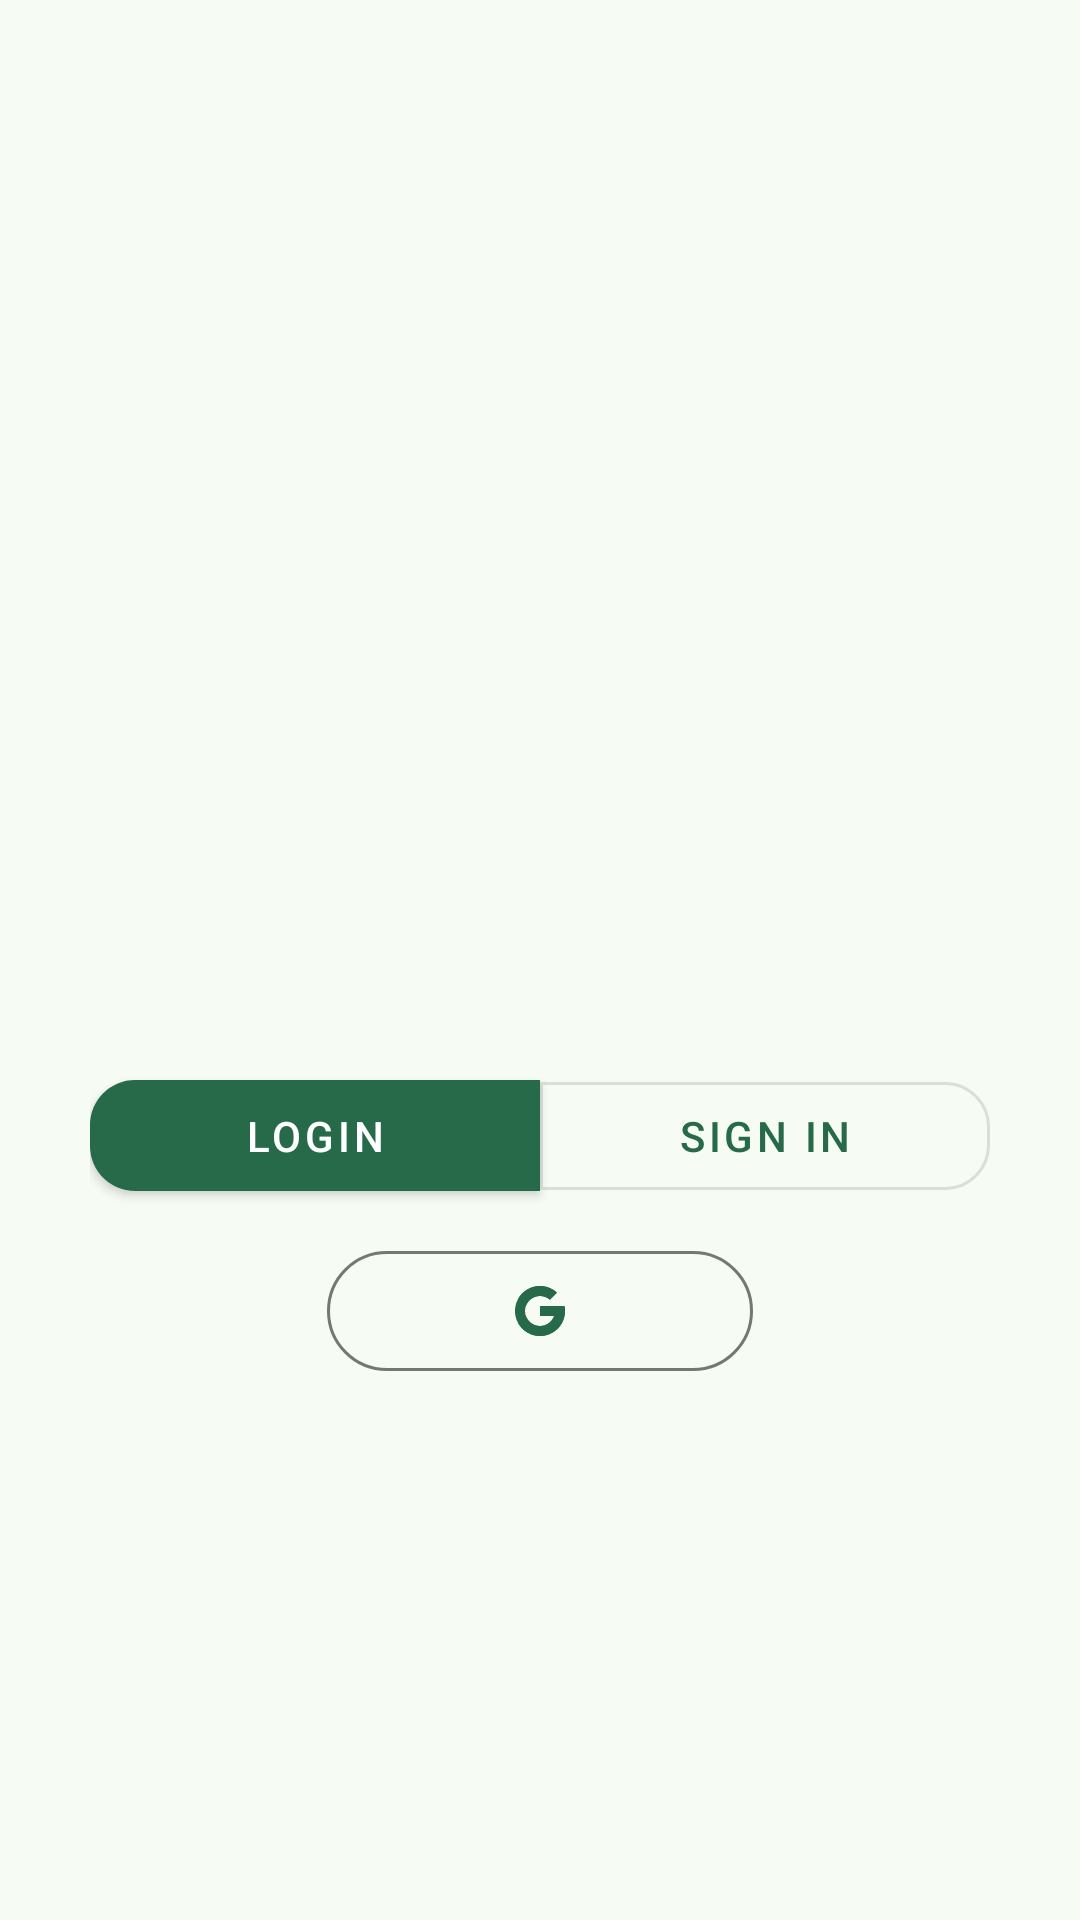

Reconstruct the res/layout file that produces this screen, plus the resources it refers to.
<!-- AndroidManifest.xml: application theme Theme.GreenWay -->
<!-- res/layout/fragment_welcome.xml -->
<?xml version="1.0" encoding="utf-8"?>
<FrameLayout xmlns:android="http://schemas.android.com/apk/res/android"
    xmlns:tools="http://schemas.android.com/tools"
    android:layout_width="match_parent"
    android:layout_height="match_parent"
    xmlns:app="http://schemas.android.com/apk/res-auto"
    tools:context=".ui.welcome.WelcomeFragment">
<RelativeLayout
    android:layout_width="match_parent"
    android:layout_height="match_parent">


        <androidx.recyclerview.widget.RecyclerView
            android:id="@+id/carousel_recycler_view"
            android:layout_width="match_parent"
            android:layout_height="324dp"
            android:clipChildren="false"
            android:clipToPadding="false"
            app:layoutManager="com.google.android.material.carousel.CarouselLayoutManager"/>



<LinearLayout
    android:layout_width="wrap_content"
    android:layout_height="wrap_content"
    android:layout_below="@id/carousel_recycler_view"
    android:orientation="vertical"
    android:layout_centerInParent="true"
    android:layout_marginTop="30dp"
    >
    <LinearLayout
        android:id="@+id/button_layout"
        android:layout_width="wrap_content"
        android:layout_height="wrap_content"
        android:orientation="horizontal"
        >

        <com.google.android.material.button.MaterialButton
            android:id="@+id/button_login"
            android:layout_width="150dp"
            android:layout_height="49dp"
            style="@style/ButtonLogin"
            android:text="@string/login"
            />

        <com.google.android.material.button.MaterialButton
            android:id="@+id/button_signin"
            android:layout_width="150dp"
            android:layout_height="wrap_content"
            style="@style/ButtonSignIn"
            android:text="@string/sign_in" />
    </LinearLayout>

    <com.google.android.material.button.MaterialButton
        android:id="@+id/buttonGoogle"
        style="?attr/materialIconButtonOutlinedStyle"
        android:layout_width="150dp"
        android:layout_marginTop="10dp"
        app:iconGravity="textStart"
        android:layout_height="wrap_content"
        android:layout_gravity="center_horizontal"
        app:icon="@drawable/icon_google" />




</LinearLayout>



    </RelativeLayout>
</FrameLayout>
<!-- resources referenced by this layout -->
<resources>
  <string name="login">Login</string>
  <string name="sign_in">Sign In</string>
  <style name="ButtonLogin" parent="Widget.MaterialComponents.Button">
          <item name="shapeAppearanceOverlay">@style/LoginWelcomeButton</item>
      </style>
  <style name="ButtonSignIn" parent="Widget.MaterialComponents.Button.OutlinedButton">
          <item name="shapeAppearanceOverlay">@style/SingInWelcomeButton</item>
      </style>
  <style name="LoginWelcomeButton">
  
          <item name="cornerSizeTopLeft">15dp</item>
          <item name="cornerSizeBottomLeft">15dp</item>
          <item name="cornerSizeTopRight">0dp</item>
          <item name="cornerSizeBottomRight">0dp</item>
      </style>
  <style name="SingInWelcomeButton">
  
          <item name="cornerSizeTopLeft">0dp</item>
          <item name="cornerSizeBottomLeft">0dp</item>
          <item name="cornerSizeTopRight">15dp</item>
          <item name="cornerSizeBottomRight">15dp</item>
      </style>
  <color name="md_theme_primary">#266A49</color>
  <color name="md_theme_onPrimary">#FFFFFF</color>
  <color name="md_theme_primaryContainer">#ACF2C8</color>
  <color name="md_theme_onPrimaryContainer">#002112</color>
  <color name="md_theme_secondary">#4E6355</color>
  <color name="md_theme_onSecondary">#FFFFFF</color>
  <color name="md_theme_secondaryContainer">#D0E8D7</color>
  <color name="md_theme_onSecondaryContainer">#0B1F15</color>
  <color name="md_theme_tertiary">#3C6471</color>
  <color name="md_theme_onTertiary">#FFFFFF</color>
  <color name="md_theme_tertiaryContainer">#BFE9F9</color>
  <color name="md_theme_onTertiaryContainer">#001F28</color>
  <color name="md_theme_error">#BA1A1A</color>
  <color name="md_theme_onError">#FFFFFF</color>
  <color name="md_theme_errorContainer">#FFDAD6</color>
  <color name="md_theme_onErrorContainer">#410002</color>
  <color name="md_theme_background">#F6FBF4</color>
  <color name="md_theme_onBackground">#171D19</color>
  <color name="md_theme_surface">#F6FBF4</color>
  <color name="md_theme_onSurface">#171D19</color>
  <color name="md_theme_surfaceVariant">#DCE5DC</color>
  <color name="md_theme_onSurfaceVariant">#404943</color>
  <color name="md_theme_outline">#707972</color>
  <color name="md_theme_outlineVariant">#C0C9C0</color>
  <color name="md_theme_inverseSurface">#2C322D</color>
  <color name="md_theme_inverseOnSurface">#EDF2EC</color>
  <color name="md_theme_inversePrimary">#91D5AD</color>
  <color name="md_theme_primaryFixed">#ACF2C8</color>
  <color name="md_theme_onPrimaryFixed">#002112</color>
  <color name="md_theme_primaryFixedDim">#91D5AD</color>
  <color name="md_theme_onPrimaryFixedVariant">#035233</color>
  <color name="md_theme_secondaryFixed">#D0E8D7</color>
  <color name="md_theme_onSecondaryFixed">#0B1F15</color>
  <color name="md_theme_secondaryFixedDim">#B5CCBB</color>
  <color name="md_theme_onSecondaryFixedVariant">#364B3E</color>
  <color name="md_theme_tertiaryFixed">#BFE9F9</color>
  <color name="md_theme_onTertiaryFixed">#001F28</color>
  <color name="md_theme_tertiaryFixedDim">#A4CDDC</color>
  <color name="md_theme_onTertiaryFixedVariant">#224C59</color>
  <color name="md_theme_surfaceDim">#D6DBD5</color>
  <color name="md_theme_surfaceBright">#F6FBF4</color>
  <color name="md_theme_surfaceContainerLowest">#FFFFFF</color>
  <color name="md_theme_surfaceContainerLow">#F0F5EE</color>
  <color name="md_theme_surfaceContainer">#EAEFE9</color>
  <color name="md_theme_surfaceContainerHigh">#E4EAE3</color>
  <color name="md_theme_surfaceContainerHighest">#DFE4DD</color>
</resources>
